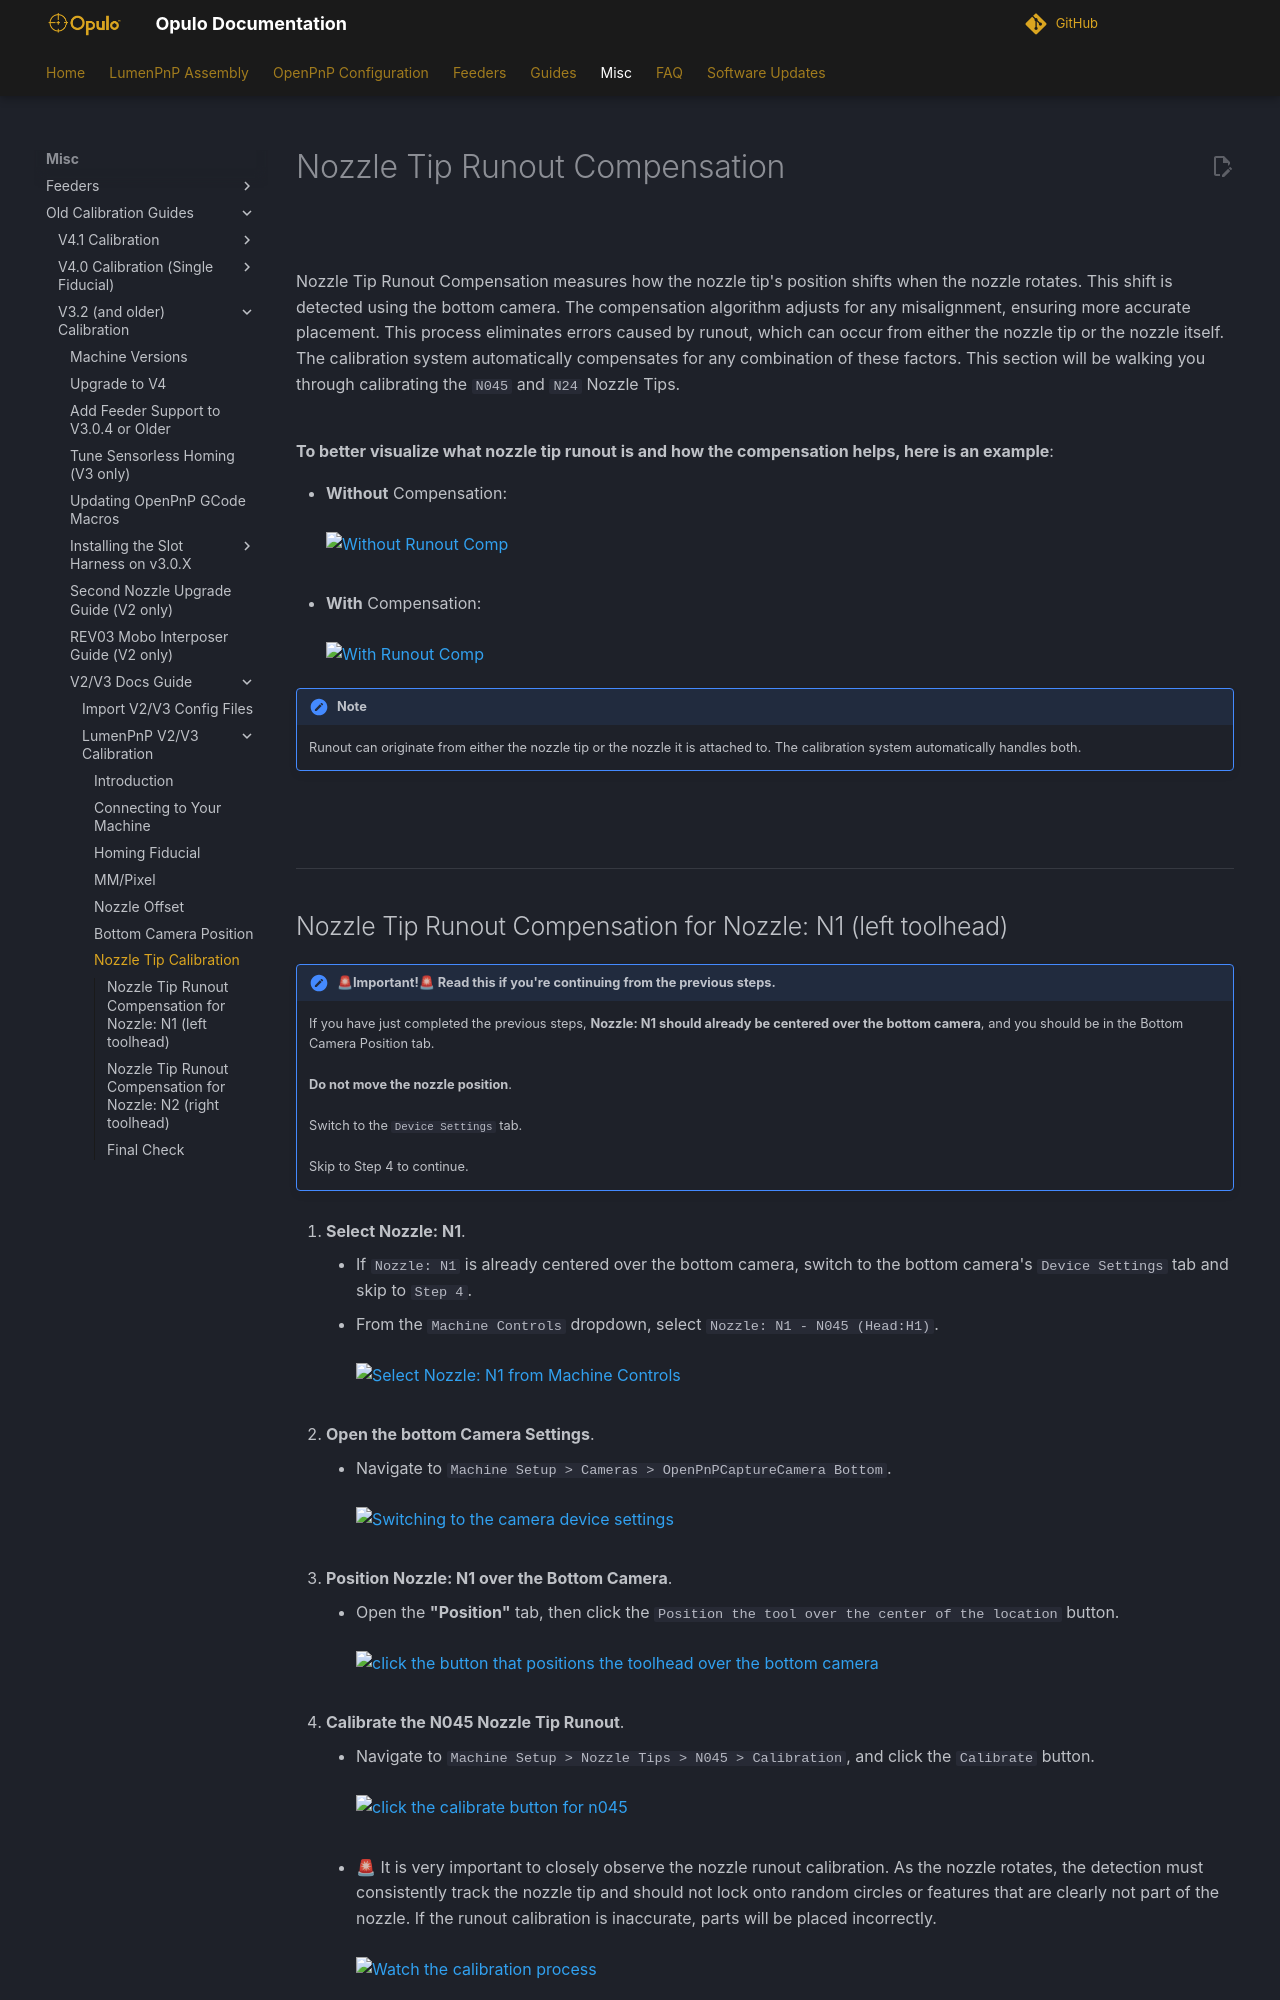

repository: opulo-inc/docs · page: misc/calibration/8-nozzle-tip-calibration/nozzle-tip-calibration/index.html · generator: mkdocs

# Nozzle Tip Runout Compensation

![](../../calibration/img/lumenpnp-v3-docs-logo-small.png)

Nozzle Tip Runout Compensation measures how the nozzle tip's position shifts when the nozzle rotates. This shift is detected using the bottom camera. The compensation algorithm adjusts for any misalignment, ensuring more accurate placement. This process eliminates errors caused by runout, which can occur from either the nozzle tip or the nozzle itself. The calibration system automatically compensates for any combination of these factors. This section will be walking you through calibrating the `N045` and `N24` Nozzle Tips.<br/><br/>

**To better visualize what nozzle tip runout is and how the compensation helps, here is an example**:

* **Without** Compensation:<br/><br/>
     ![Without Runout Comp](../../../openpnp/v4/calibration/8-nozzle-tip-calibration/images/without-runout-comp.gif)<br/><br/>
* **With** Compensation: <br/><br/>
     ![With Runout Comp](../../../openpnp/v4/calibration/8-nozzle-tip-calibration/images/with-runout-comp.gif)

!!! note
    Runout can originate from either the nozzle tip or the nozzle it is attached to. The calibration system automatically handles both. 
<br/><br>

---
